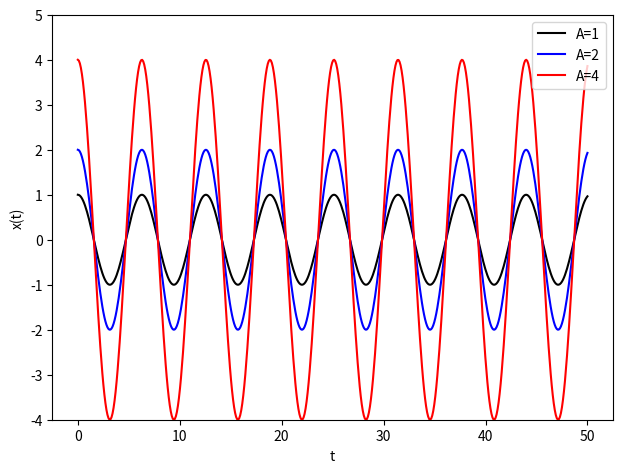

Source code (Python): (Note: this script raises an exception after producing the figure.)
#!/usr/bin/env python3
# -*- coding: utf-8 -*-
"""
Created on Wed Jul  5 11:39:45 2023

[redacted]
"""

#### Uso de función odeint ######
### Ejemplo 1
import numpy as np
from scipy.integrate import odeint
import matplotlib.pyplot as plt

# Función que entrega dx/dt
def model(x,t):
    dxdt = -x**3 + np.sin(t)
    return dxdt

a, b = 0.0, 10.0   # Comienzo y final del intervalo
x0 = 0.0            # Condición inicial

# N = 50
#h = (b-a)/N        # Tamaño de 1 paso
t = np.arange(a, b, 0.05)
# t = np.linspace(a,b,N)

# Resolver ODE
xp = odeint(model, x0, t)

plt.clf()
plt.plot(t, xp, '--k', label='odeint')
plt.legend(loc=3)
plt.ylabel('x(t)')
plt.xlabel('t')







#%%
# Ejercicio: Resolver ODE dy/dt = −ky para k = 0.3 entre 0 y 20 con la 
# condición inicial y (t = 0) = 5

import numpy as np
from scipy.integrate import odeint
import matplotlib.pyplot as plt

def model(y, t):
    dydt = -0.3*y
    return dydt

a, b = 0, 20
y0 = 5
t = np.arange(a,b,0.1)

yr = odeint(model, y0, t) 

plt.clf()
plt.plot(t, yr, '-k')
plt.xlabel('t')
plt.ylabel('y(t)')













#%%
### Mismo Ejemplo, usando el tercer argumento ###

import numpy as np
from scipy.integrate import odeint
import matplotlib.pyplot as plt

# Función que entrega dx/dt
def model(y, t, k):
#    k = 0.3
    dydt = -k*y
    return dydt

y0 = 5.0            # Condición inicial
t = np.linspace(0,20,50)
k = 0.3
# Resolver ODE
yp = odeint(model, y0, t, args=(k,))

plt.clf()
plt.plot(t, yp, '-k')
plt.ylabel('y(t)'); plt.xlabel('t')






#%%
### Ejercicio: Resolver ODE dy/dt = −ky entre 0 y 20 con condición
# inicial y(t = 0) = 5 para los siguientes valores de k = 0.1, 0.2 y 0.5. 
# Plotear las 3 soluciones en el mismo plot

import numpy as np
from scipy.integrate import odeint
import matplotlib.pyplot as plt

# Función que entrega dx/dt
def model(y, t, k):
    dydt = -k*y
    return dydt

y0 = 5.0            # Condición inicial
t = np.linspace(0,20,50)

# Resolver ODE
k = (0.1, 0.2, 0.5)
lab_p = ('--k','-.m',':c')

plt.clf()
for kk in range(len(k)):
	yp = odeint(model, y0, t, args=(k[kk],))
	
	plt.plot(t, yp, lab_p[kk])
	
plt.ylabel('y(t)'); plt.xlabel('t')
plt.legend(('k=0.1','k=0.2','k=0.5'), loc=1)



#%%
##### ODEs de más de 1 variable #######
import numpy as np
from scipy.integrate import odeint
import matplotlib.pyplot as plt

# Función que entrega dx/dt, dy/dt
def model(r,t):
    x = r[0]
    y = r[1]
    fx = x*y - x
    fy = y - x*y + np.sin(t)**2
    return np.array([fx,fy], float)

r0 = [1.0, 1.0]            # Condición inicial
t = np.linspace(0,10,100)

# Resolver ODE
rp = odeint(model, r0, t)

plt.clf()
plt.plot(t, rp[:,0], '-b', t, rp[:,1], '-r')
plt.ylabel('x(t) and y(t)'); plt.xlabel('t')
plt.legend(('x(t)','y(t)'), loc=1)





















#%%
##### ODEs de más de 1 variable #######
#### Ejercicio #############
import numpy as np
from scipy.integrate import odeint
import matplotlib.pyplot as plt

# Función que entrega dx/dt
def model(r,t):
    # x = r[0]
    y = r[1]
    fx = 3*np.exp(-t)
    fy = 1 - y
    return np.array([fx,fy], float)

r0 = [0, 0]            # Condición inicial
t = np.linspace(0,10,100)

# Resolver ODE
rp = odeint(model, r0, t)

plt.clf()
plt.plot(t, rp[:,0], '-b', t, rp[:,1], '-r')
plt.ylabel('x(t) and y(t)'); plt.xlabel('t')
plt.legend(('x(t)','y(t)'), loc=4)






#%%
##### ODEs de más de 1 variable #######
#### Ejercicio 8.2: Ecs. Lotka-Volterra #############
import numpy as np
from scipy.integrate import odeint
import matplotlib.pyplot as plt

# Función que entrega dx/dt
def model(r,t):
    alfa = 1
    beta = 0.5; ganma = 0.5
    delta = 2
    x = r[0]
    y = r[1]
    fx = alfa*x - beta*x*y
    fy = ganma*x*y - delta*y
    return np.array([fx,fy], float)

r0 = [2, 2]            # Condición inicial
t = np.linspace(0,30,200)

# Resolver ODE
rp = odeint(model, r0, t)

plt.clf()
plt.plot(t, rp[:,0], '-b', t, rp[:,1], '-r')
plt.ylabel('x(t) and y(t)'); plt.xlabel('t')
plt.legend(('x(t): presas','y(t): predadores'), loc=1)
#plt.ylim(0.5,8.5)




#%%
##### ODEs de más de 1 variable #######
#### Ejercicio 8.2: Ecs. Lotka-Volterra #############
import numpy as np
from scipy.integrate import odeint
import matplotlib.pyplot as plt

# Función que entrega dx/dt
def model(r,t,alfa,beta,ganma,delta):
    
    x = r[0]
    y = r[1]
    fx = alfa*x - beta*x*y
    fy = ganma*x*y - delta*y
    return np.array([fx,fy], float)

r0 = [2, 2]            # Condición inicial
t = np.linspace(0,30,200)
beta = 0.5; ganma = 0.5
delta = 2

plt.clf()
jj = 1
for ii in range(2,5):
    
    # Resolver ODE
    rp = odeint(model, r0, t, args=(ii, beta, ganma, delta))
    
    plt.subplot(3,1,jj)
    plt.plot(t, rp)
    plt.ylabel('x(t) and y(t)')
    plt.title('Alfa = '+str(ii))
    plt.tight_layout()
    jj+=1
    
plt.xlabel('t')
#plt.legend(('x(t): presas','y(t): predadores'), loc=1)
#plt.ylim(0.5,8.5)






#%%
##### ODEs de más de 1 variable #######
#### Ejercicio #############
import numpy as np
from scipy.integrate import odeint
import matplotlib.pyplot as plt

# Función que entrega dx/dt
def model(r,t):
    if t < 5:
	    u = 0
    else:
        u = 2
    x = r[0]
    y = r[1]
    fx = (-x + u)/(2-x)
    fy = (-y + x)/(y-1)
    return np.array([fx,fy], float)

r0 = [0, 0]            # Condición inicial
t = np.linspace(0, 15, 100)

# Resolver ODE
rp = odeint(model, r0, t)

plt.clf()
plt.plot(t, rp[:,0], '-b', t, rp[:,1], '-r')
plt.ylabel('x(t), y(t)'); plt.xlabel('t')
plt.legend(('x(t)', 'y(t)'), loc=2)




#%%
##### ODEs de más de 1 variable #######
#### Ejercicio #############
import numpy as np
from scipy.integrate import odeint
import matplotlib.pyplot as plt

# Función que entrega dx/dt
def model(r,t):
    if t < 5:
        u = 0
    else:
        u = 2
    x = r[0]
    y = r[1]
    fx = (-x + u)/2
    fy = (-y + x)/5
    return np.array([fx,fy], float)

r0 = [0, 0]            # Condición inicial
N = 150
t = np.linspace(0, 15, N)
u = np.zeros(N, float)
u[51:] = 2.0

rp = odeint(model, r0, t)

plt.clf()
plt.plot(t, u, '-k', t, rp[:,0], '-b', t, rp[:,1], '-r')
plt.ylabel('x(t), y(t), u(t)'); plt.xlabel('t')
plt.legend(('u(t)','x(t)', 'y(t)'), loc=2)













#%%
####### Ecuaciones diferenciales de orden superior ########
# Ejemplo 8.6: Non-linear pendulum

# Ecs. del pendulo: mld^2(theta)/dt^2 = -mgsin(theta)
# d^2(theta)/dt^2 = -(g/l)sin(theta).
# Haciendo cambio de var. d(theta)/dt = omega, then d(omega)/dt = -(g/l)sin(theta)

import numpy as np
from scipy.integrate import odeint
import matplotlib.pyplot as plt

def pendulum(r, t):
    
    theta = r[0]
    omega = r[1]
    
    dthdt = omega
    domegadt = -9.81/0.1*np.sin(theta)
    
    return np.array([dthdt, domegadt], float)

t = np.arange(0, 30, 0.1)
r0 = [np.radians(179), 0]

sol = odeint(pendulum, r0, t)

plt.clf()
plt.subplot(2,1,1)
plt.plot(t, np.degrees(sol[:,0]),'orange')
plt.xlabel('t')
plt.ylabel(r'$\theta(t)$')

plt.subplot(2,1,2)
plt.plot(t, sol[:,1],'-c')
plt.xlabel('t')
plt.ylabel(r'$\omega(t)$')




#%%
####### Ecuaciones diferenciales de orden superior ########
## Ejercicio: Péndulo con fricción

import numpy as np
from scipy.integrate import odeint
import matplotlib.pyplot as plt

def pend(y, t, b, c):
    theta, omega = y
    dydt = [omega, -b*omega - c*np.sin(theta)]
    return dydt

b = 0.25
c = 5.0

y0 = [np.pi - 0.1, 0.0]

t = np.linspace(0, 10, 101)

sol = odeint(pend, y0, t, args=(b, c))

plt.clf()
plt.plot(t, sol[:, 0], 'b', label=r'$\theta(t)$')
plt.plot(t, sol[:, 1], 'g', label=r'$\omega(t)$')
plt.ylabel(r'$\theta(t)$ and $\omega(t)$')
plt.legend(loc='best')
plt.xlabel('t')







#%%
####### Ecuaciones diferenciales de orden superior ########
## Ejercicio: y'' + (0.9 + 0.7t)y' + Ky = 0

import numpy as np
from scipy.integrate import odeint
import matplotlib.pyplot as plt

def func(r, t, K):
    y = r[0]
    z = r[1]
    dydt = z
#    K = 30
    dzdt = -(0.9 + 0.7*t)*z - K*y
    return np.array([dydt, dzdt], float)

r0 = [2.0, -1]
t = np.linspace(0, 2, 100)

plt.clf()
for ii in range(5,35,5):
	sol = odeint(func, r0, t, args=(ii,))
	
	plt.plot(t, sol[:, 0], label='K='+str(ii))
#    plt.plot(t, sol[:, 1], 'r')
    
plt.ylabel('y(t)')
plt.legend()
plt.xlabel('t')




#%%
####### Ecuaciones diferenciales de orden superior ########
## Ejercicio: Oscilador armónico

import numpy as np
from scipy.integrate import odeint
import matplotlib.pyplot as plt

def func(r, t):
    omega = 1
    x = r[0]
    y = r[1]
    dxdt = y
    dydt = -omega**2*x
    return np.array([dxdt, dydt], float)

r0 = [[1, 0],[2, 0],[4, 0]]
t = np.linspace(0, 50, 500)

lab_p = ['-k', '-b', '-r']

plt.clf()
for ii in range(3):
	sol = odeint(func, r0[ii], t)
	
	plt.plot(t, sol[:, 0], lab_p[ii])

#plt.plot(t, sol[:, 1], 'r')
plt.ylabel('x(t)')
plt.ylim(-4,5)
plt.legend(('A=1','A=2', 'A=4'),loc=1)
plt.xlabel('t')







#%%
######### Ejercicio simplificado #########
## Ejemplo 8.8: posición vertical de bola
import numpy as np
from scipy.integrate import odeint
import matplotlib.pyplot as plt
from scipy.optimize import fsolve

##### Primera parte ######
# Función que entrega dx/dt, dv/dt
def func(r,t):
    x = r[0]
    v = r[1]
    dxdt = v
    dvdt = -9.81
    return np.array([dxdt,dvdt], float)

N = 50
t = np.linspace(0, 10, N)

def yfinal(v0):
    sol = odeint(func, (0, v0), t)
    x = sol[:,0]
    return x[-1]

v0 = np.linspace(0,60,80)

root = fsolve(yfinal, 10)[0]
print("Valor inicial de velocidad = ", root, " m/s")

#### Comprobar que condición inicial v0 = 49 es correcta #####
sol = odeint(func, (0,root), t)

plt.clf()
plt.plot(t, sol[:,0], 'ob')
plt.plot(10, 0, 'or')
plt.ylabel('x(t)')
plt.xlabel('t')
plt.legend(('v0='+str(root)+'m/s',), loc=2)



#%%
###### Ejercicio ############
import numpy as np
from scipy.integrate import odeint
import matplotlib.pyplot as plt
from scipy.optimize import fsolve

##### Primera parte ######
# Función que entrega dx/dt, dv/dt
def func(r,S):
    c = 8.360795454545*10**-7
    theta = r[0]
    z = r[1]
    dthds = z
#    c = 1
    dzds = -c*np.cos(theta)
    return np.array([dthds,dzds], float)

# Valor de dtheta/dS(S=600) = Kr
Kr = 0.00066937343

#z0 = 0.0011  # Suposición inicial
z0 = 1
r0 = [0, z0]            # Condición inicial
S = np.linspace(0, 600, 600)

sol = odeint(func, r0, S)

plt.clf()
plt.subplot(2,1,1)
plt.plot(S, sol[:,0], 'ok')
plt.ylabel(r'$\theta(S)$')
plt.xlabel('S')
plt.tight_layout()

plt.subplot(2,1,2)
plt.plot(S, sol[:,1], 'ok')
plt.plot(600, Kr, 'or')
plt.ylabel(r'$d\theta/dS$')
plt.xlabel('S')
plt.tight_layout()




#%%
####### Segunda parte ########
#@np.vectorize
def thetaf(z0):
    sol = odeint(func, (0, z0), S)
    return sol[-1,1] - Kr

z0 = np.linspace(0.001,0.002,500)

tf = []
for ii in z0:
    tf.append(thetaf(ii))

plt.clf()
plt.plot(z0, tf, '-b')
plt.hlines(0,0, 0.01, colors='k', lw=2)
plt.xlim(0.001, 0.002)
#plt.xlim(0, 1)








#%%
# Find roots
root = fsolve(thetaf, 0.001)[0]

print("Valor inicial de dtheta/dS = ", root)

#### Comprobar que condición inicial es correcta #####
sol = odeint(func, [0, root], S)

plt.clf()
plt.plot(S, sol[:,1], 'ob')
plt.plot(600, Kr, 'or')
#plt.legend(('v0=60m/s','v0=49m/s'), loc=2)


##%%
#from scipy import optimize
#sol = optimize.root(func, [0, 1], method='hybr')
#print(sol)





#%%
##################################################################
###### Ejercicio: ODE que gobierna deflección de una barra #######
##################################################################
import numpy as np
from scipy.integrate import odeint
import matplotlib.pyplot as plt
from scipy.optimize import fsolve

##### Primera parte ######
# Función que entrega dx/dt, dv/dt
def func(r,x):
    w = 15000; E = 200*10**6; I = 30000*10**-8; L = 3
    y = r[0]
    z = r[1]
    dydx = z
    dzdx = (w*L*x/2 - w*x**2/2)/(E*I)
    return np.array([dydx, dzdx], float)

# Cond. frontera y(L) = 0
yL = 0
z0 = -2

r0 = [0, z0]            # Condición inicial
x = np.linspace(0, 3, 100)

sol = odeint(func, (0, z0), x)
plt.clf()
plt.plot(x,sol[:,0])

def yfunc(z0):
    sol = odeint(func, (0, z0), x)
    return sol[-1,0]

z0 = np.linspace(-30,30,5000)

yf = np.zeros(z0.size, float)
for ii in range(z0.shape[0]):
    yf[ii] = yfunc(z0[ii])
    
plt.clf()
plt.plot(z0, yf, '-b')
plt.hlines(0, -30, 30)

root = fsolve(yfunc, 0)[0]

sol = odeint(func, (0, root), x)

plt.clf()
plt.subplot(2,1,1)
plt.plot(x, sol[:,0], 'ok')
plt.plot(3, yL, 'or')
plt.ylabel('y(t)')

plt.subplot(2,1,2)
plt.plot(x, sol[:,1], 'ob')
plt.ylabel('dy(t)/dx')
plt.xlabel('X')
plt.legend(('dy/dx','yL'), loc=2)


#%%
##################################################################
###### Ejercicio: ODE que gobierna deflección de una barra #######
##################################################################
import numpy as np
from scipy.integrate import odeint
import matplotlib.pyplot as plt
from scipy.optimize import fsolve

##### Primera parte ######
# Función que entrega dx/dt, dv/dt
def func(r,x):
    w = 15000; E = 200*10**6; I = 30000*10**-8; L = 3
    y = r[0]
    z = r[1]
    dydx = z
    dzdx = (w*L*x/2 - w*x**2/2)/(E*I)
    return np.array([dydx, dzdx], float)

# Cond. frontera y(L) = 0
yL = 0

z0 = 40  # Suposición inicial
r0 = [0, z0]            # Condición inicial
x = np.linspace(0, 3, 50)

sol = odeint(func, r0, x)

plt.clf()
plt.subplot(2,1,1)
plt.plot(x, sol[:,0], 'ok')
plt.plot(3, yL, 'or')
plt.ylabel('y(x)')
plt.xlabel('x')
plt.tight_layout()

plt.subplot(2,1,2)
plt.plot(x, sol[:,1], 'ok')
plt.ylabel(r'$dy/dx$')
plt.xlabel('x')
plt.tight_layout()




#%%
####### Segunda parte ########
#@np.vectorize
def yfunc(z0):
    sol = odeint(func, (0, z0), x)
    return sol[-1,0]

z0 = np.linspace(-40,40,200)

yf = []
for ii in z0:
    yf.append(yfunc(ii))

plt.clf()
plt.plot(z0, yf, '-b')
plt.hlines(0,-50, 40, colors='k', lw=2)
#plt.xlim(0, 0.002)








#%%
# Find roots
root = fsolve(yfunc, -10)[0]

print("Valor inicial de dy/dx = ", root)

#### Comprobar que condición inicial es correcta #####
sol = odeint(func, [0, root], x)

plt.clf()
plt.subplot(2,1,1)
plt.plot(x, sol[:,0], 'ok')
plt.plot(3, yL, 'or')
plt.ylabel('y(t)')

plt.subplot(2,1,2)
plt.plot(x, sol[:,1], 'ob')
plt.ylabel('dy(t)/dx')
plt.xlabel('X')
plt.legend(('dy/dx','yL'), loc=2)




#%%
###### ejercicio 8.3: Ecs. de Lorenz
import numpy as np
from scipy.integrate import odeint
import matplotlib.pyplot as plt

def Lor(r,t):
	x = r[0]; y = r[1]; z = r[2]
	fx = sigma*(y - x)
	fy = r0*x - y - x*z
	fz = x*y - b0*z
	return np.array([fx,fy,fz],float)

t = np.linspace(0.0, 50.0, 5000)
r0 = 28.0; sigma = 10.0; b0 = 8.0/3

r00 = [0, 1, 0]

# Solución de ecuaciones
sol = odeint(Lor, r00, t)

plt.clf()
plt.subplot(2,1,1)
plt.plot(t, sol[:, 0], '-k', label='x(t)')
plt.plot(t, sol[:, 1], '-b', label='y(t)')
plt.plot(t, sol[:, 2], '-r', label='z(t)')
plt.ylabel('x(t), y(t), z(t)')
plt.legend(loc='best')
plt.xlabel('t')
plt.tight_layout()

plt.subplot(2,1,2)
plt.plot(sol[:, 0], sol[:, 2], '-k')
plt.ylabel('z(t)')
plt.xlabel('x(t)')
plt.tight_layout()

